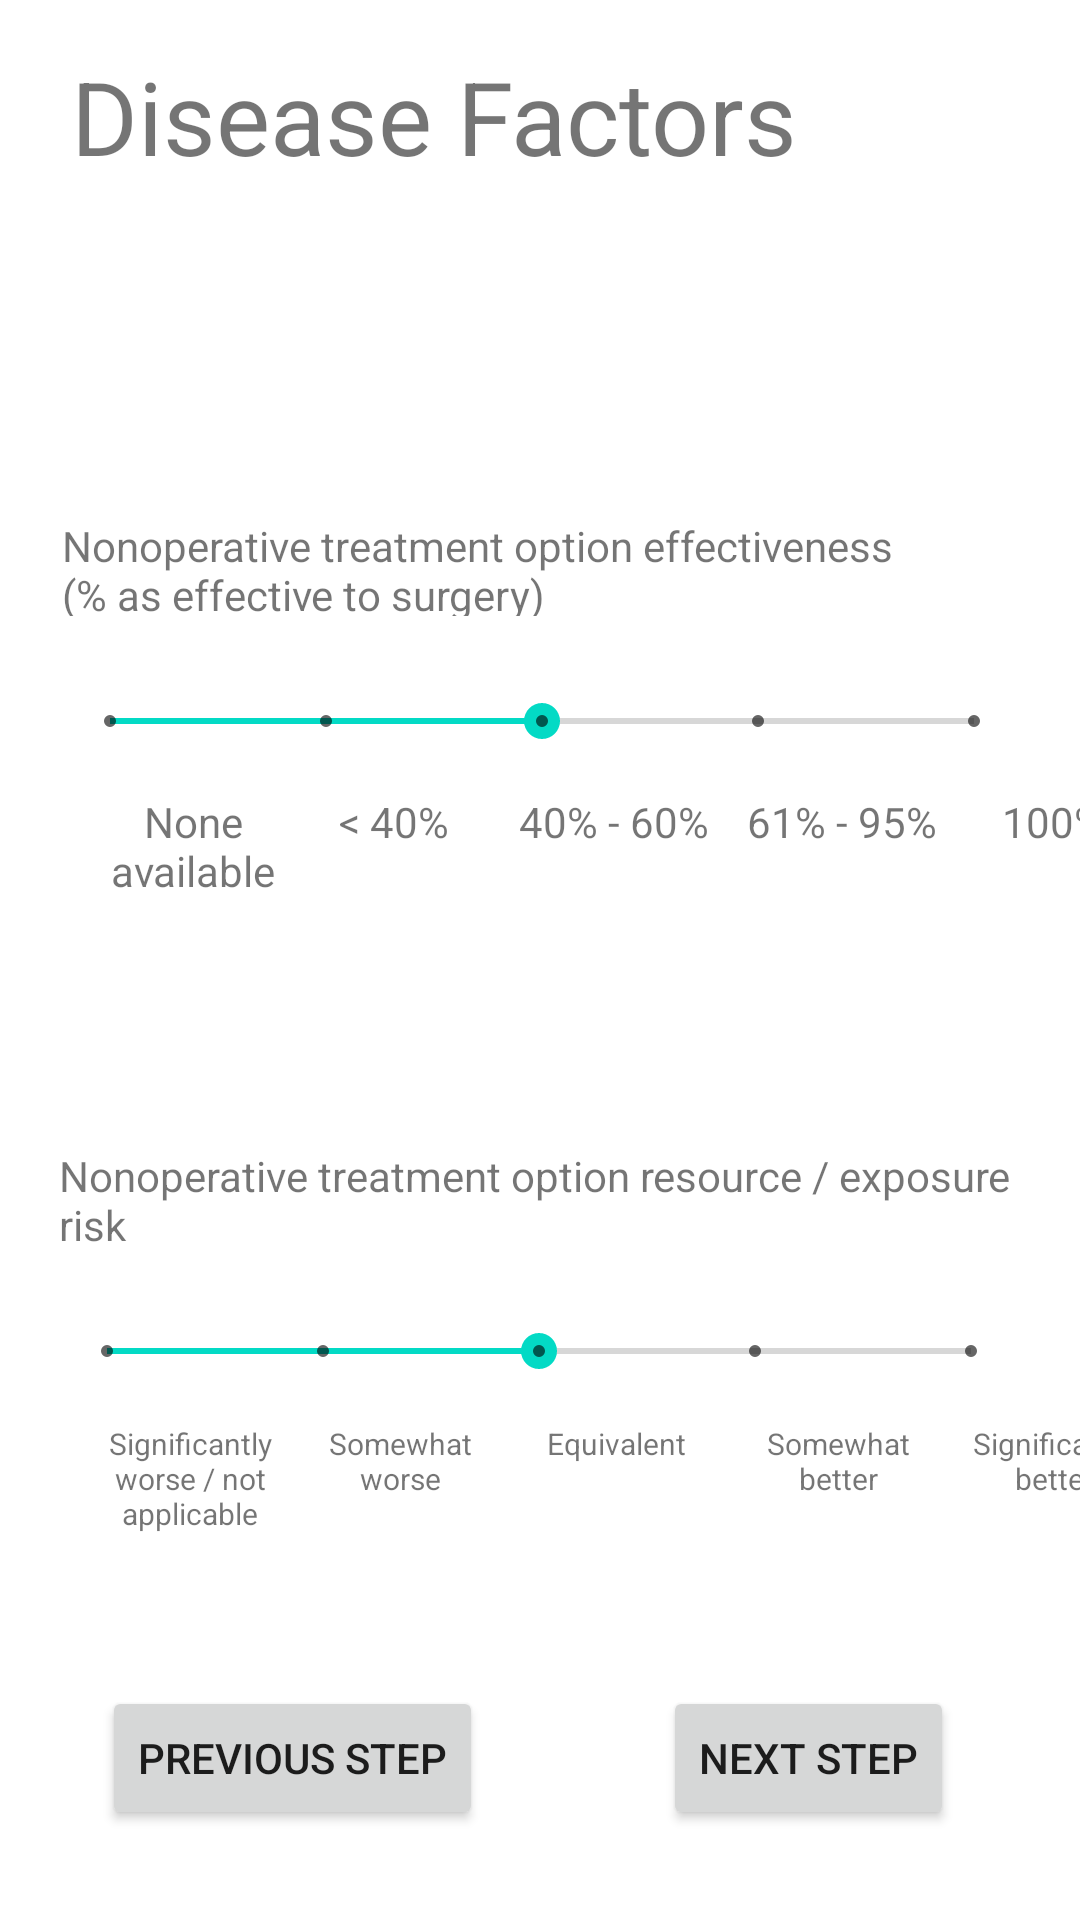

Here is an Android app screen rendered from its layout file. Give the layout XML and the strings, colors and styles it references.
<!-- AndroidManifest.xml: application theme Theme.CalculadoraMENTS -->
<!-- res/layout/activity_disease_factors.xml -->
<?xml version="1.0" encoding="utf-8"?>
<androidx.constraintlayout.widget.ConstraintLayout xmlns:android="http://schemas.android.com/apk/res/android"
    xmlns:app="http://schemas.android.com/apk/res-auto"
    xmlns:tools="http://schemas.android.com/tools"
    android:layout_width="match_parent"
    android:layout_height="match_parent"
    tools:context=".DiseaseFactors">

    <Button
        android:id="@+id/DiseaseFactorsButtonPrev"
        android:layout_width="wrap_content"
        android:layout_height="wrap_content"
        android:layout_marginStart="34dp"
        android:layout_marginBottom="30dp"
        android:text="PREVIOUS STEP"
        app:layout_constraintBottom_toBottomOf="parent"
        app:layout_constraintStart_toStartOf="parent" />

    <TextView
        android:id="@+id/textView21"
        android:layout_width="320dp"
        android:layout_height="33dp"
        android:layout_marginStart="45dp"
        android:layout_marginTop="77dp"
        android:layout_marginEnd="46dp"
        android:text="Nonoperative treatment option resource / exposure risk"
        app:layout_constraintEnd_toEndOf="parent"
        app:layout_constraintStart_toStartOf="parent"
        app:layout_constraintTop_toBottomOf="@+id/textView14" />

    <TextView
        android:id="@+id/textView29"
        android:layout_width="61dp"
        android:layout_height="38dp"
        android:layout_marginStart="11dp"
        android:layout_marginTop="10dp"
        android:text="Significantly better"
        android:textAlignment="center"
        android:textSize="10sp"
        app:layout_constraintStart_toEndOf="@+id/textView28"
        app:layout_constraintTop_toBottomOf="@+id/seekBarTreatmentResource" />

    <TextView
        android:id="@+id/textView19"
        android:layout_width="64dp"
        android:layout_height="25dp"
        android:layout_marginStart="12dp"
        android:layout_marginTop="10dp"
        android:text="61% - 95%"
        app:layout_constraintStart_toEndOf="@+id/textView18"
        app:layout_constraintTop_toBottomOf="@+id/seekBarTreatmentEffectiveness" />

    <SeekBar
        android:id="@+id/seekBarTreatmentEffectiveness"
        style="@style/Widget.AppCompat.SeekBar.Discrete"
        android:layout_width="320dp"
        android:layout_height="28dp"
        android:layout_marginStart="46dp"
        android:layout_marginTop="21dp"
        android:layout_marginEnd="45dp"
        android:max="4"
        android:progress="2"
        app:layout_constraintEnd_toEndOf="parent"
        app:layout_constraintStart_toStartOf="parent"
        app:layout_constraintTop_toBottomOf="@+id/textView13" />

    <TextView
        android:id="@+id/textView22"
        android:layout_width="61dp"
        android:layout_height="41dp"
        android:layout_marginStart="33dp"
        android:layout_marginTop="10dp"
        android:text="Significantly worse / not applicable"
        android:textAlignment="center"
        android:textSize="10sp"
        app:layout_constraintStart_toStartOf="parent"
        app:layout_constraintTop_toBottomOf="@+id/seekBarTreatmentResource" />

    <SeekBar
        android:id="@+id/seekBarTreatmentResource"
        style="@style/Widget.AppCompat.SeekBar.Discrete"
        android:layout_width="320dp"
        android:layout_height="28dp"
        android:layout_marginStart="45dp"
        android:layout_marginTop="21dp"
        android:layout_marginEnd="46dp"
        android:max="4"
        android:progress="2"
        app:layout_constraintEnd_toEndOf="parent"
        app:layout_constraintStart_toStartOf="parent"
        app:layout_constraintTop_toBottomOf="@+id/textView21" />

    <TextView
        android:id="@+id/textView18"
        android:layout_width="64dp"
        android:layout_height="25dp"
        android:layout_marginStart="19dp"
        android:layout_marginTop="10dp"
        android:text="40% - 60%"
        app:layout_constraintStart_toEndOf="@+id/textView15"
        app:layout_constraintTop_toBottomOf="@+id/seekBarTreatmentEffectiveness" />

    <TextView
        android:id="@+id/textView27"
        android:layout_width="61dp"
        android:layout_height="38dp"
        android:layout_marginStart="11dp"
        android:layout_marginTop="10dp"
        android:text="Equivalent"
        android:textAlignment="center"
        android:textSize="10sp"
        app:layout_constraintStart_toEndOf="@+id/textView23"
        app:layout_constraintTop_toBottomOf="@+id/seekBarTreatmentResource" />

    <TextView
        android:id="@+id/textView28"
        android:layout_width="61dp"
        android:layout_height="38dp"
        android:layout_marginStart="13dp"
        android:layout_marginTop="10dp"
        android:text="Somewhat better"
        android:textAlignment="center"
        android:textSize="10sp"
        app:layout_constraintStart_toEndOf="@+id/textView27"
        app:layout_constraintTop_toBottomOf="@+id/seekBarTreatmentResource" />

    <TextView
        android:id="@+id/textView20"
        android:layout_width="40dp"
        android:layout_height="25dp"
        android:layout_marginStart="21dp"
        android:layout_marginTop="10dp"
        android:text="100%"
        app:layout_constraintStart_toEndOf="@+id/textView19"
        app:layout_constraintTop_toBottomOf="@+id/seekBarTreatmentEffectiveness" />

    <TextView
        android:id="@+id/textView13"
        android:layout_width="320dp"
        android:layout_height="33dp"
        android:layout_marginStart="46dp"
        android:layout_marginTop="111dp"
        android:layout_marginEnd="45dp"
        android:text="Nonoperative treatment option effectiveness           (% as effective to surgery)"
        app:layout_constraintEnd_toEndOf="parent"
        app:layout_constraintStart_toStartOf="parent"
        app:layout_constraintTop_toBottomOf="@+id/textView9" />

    <TextView
        android:id="@+id/textView15"
        android:layout_width="41dp"
        android:layout_height="25dp"
        android:layout_marginStart="18dp"
        android:layout_marginTop="10dp"
        android:text="&lt; 40%"
        app:layout_constraintStart_toEndOf="@+id/textView14"
        app:layout_constraintTop_toBottomOf="@+id/seekBarTreatmentEffectiveness" />

    <TextView
        android:id="@+id/textView14"
        android:layout_width="61dp"
        android:layout_height="41dp"
        android:layout_marginStart="34dp"
        android:layout_marginTop="10dp"
        android:text="None available"
        android:textAlignment="center"
        app:layout_constraintStart_toStartOf="parent"
        app:layout_constraintTop_toBottomOf="@+id/seekBarTreatmentEffectiveness" />

    <TextView
        android:id="@+id/textView23"
        android:layout_width="61dp"
        android:layout_height="38dp"
        android:layout_marginStart="9dp"
        android:layout_marginTop="10dp"
        android:text="Somewhat worse"
        android:textAlignment="center"
        android:textSize="10sp"
        app:layout_constraintStart_toEndOf="@+id/textView22"
        app:layout_constraintTop_toBottomOf="@+id/seekBarTreatmentResource" />

    <Button
        android:id="@+id/DiseaseFactorsButtonNext"
        android:layout_width="wrap_content"
        android:layout_height="wrap_content"
        android:layout_marginStart="60dp"
        android:layout_marginBottom="30dp"
        android:text="Next Step"
        app:layout_constraintBottom_toBottomOf="parent"
        app:layout_constraintStart_toEndOf="@+id/DiseaseFactorsButtonPrev" />

    <TextView
        android:id="@+id/textView9"
        android:layout_width="wrap_content"
        android:layout_height="wrap_content"
        android:layout_marginTop="16dp"
        android:text="Disease Factors"
        android:textSize="34sp"
        app:layout_constraintEnd_toEndOf="parent"
        app:layout_constraintHorizontal_bias="0.2"
        app:layout_constraintStart_toStartOf="parent"
        app:layout_constraintTop_toTopOf="parent" />

</androidx.constraintlayout.widget.ConstraintLayout>
<!-- resources referenced by this layout -->
<resources>
  <style name="Theme.CalculadoraMENTS" parent="Theme.MaterialComponents.DayNight.DarkActionBar">
          
          <item name="colorPrimary">@color/purple_500</item>
          <item name="colorPrimaryVariant">@color/purple_700</item>
          <item name="colorOnPrimary">@color/white</item>
          
          <item name="colorSecondary">@color/teal_200</item>
          <item name="colorSecondaryVariant">@color/teal_700</item>
          <item name="colorOnSecondary">@color/black</item>
          
          <item name="android:statusBarColor" tools:targetApi="l">?attr/colorPrimaryVariant</item>
          
      </style>
  <!-- not gathered from this repository: default colours our renderer supplied (Android Studio template values) -->
  <color name="purple_500">#FF6200EE</color>
  <color name="purple_700">#FF3700B3</color>
  <color name="teal_200">#FF03DAC5</color>
  <color name="teal_700">#FF018786</color>
  <color name="black">#FF000000</color>
  <color name="white">#FFFFFFFF</color>
</resources>
